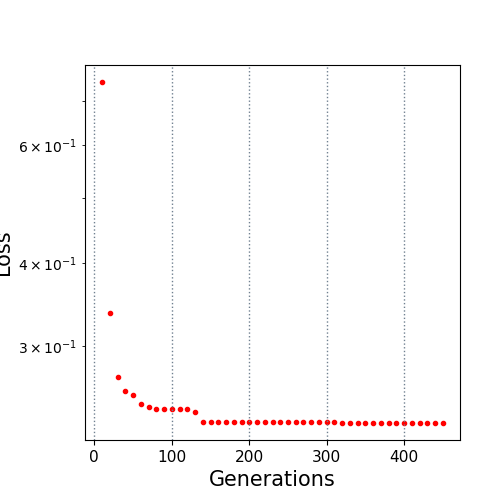

Values plotted in this chart, from the file beside it:
10.0, 0.746867
20.0, 0.3364
30.0, 0.2693
40.0, 0.2568
50.0, 0.2538
60.0, 0.2454
70.0, 0.243
80.0, 0.2413
90.0, 0.2413
100.0, 0.2413
110.0, 0.2413
120.0, 0.2413
130.0, 0.2393
140.0, 0.2311
150.0, 0.2311
160.0, 0.2311
170.0, 0.2311
180.0, 0.2311
190.0, 0.2311
200.0, 0.2311
210.0, 0.2311
220.0, 0.2311
230.0, 0.2311
240.0, 0.2311
250.0, 0.2311
260.0, 0.2311
270.0, 0.2311
280.0, 0.2311
290.0, 0.2311
300.0, 0.2311
310.0, 0.2311
320.0, 0.2301
330.0, 0.2301
340.0, 0.2301
350.0, 0.2301
360.0, 0.2301
370.0, 0.2301
380.0, 0.2301
390.0, 0.2301
400.0, 0.2301
410.0, 0.2301
420.0, 0.2301
430.0, 0.2301
440.0, 0.2301
450.0, 0.2301
